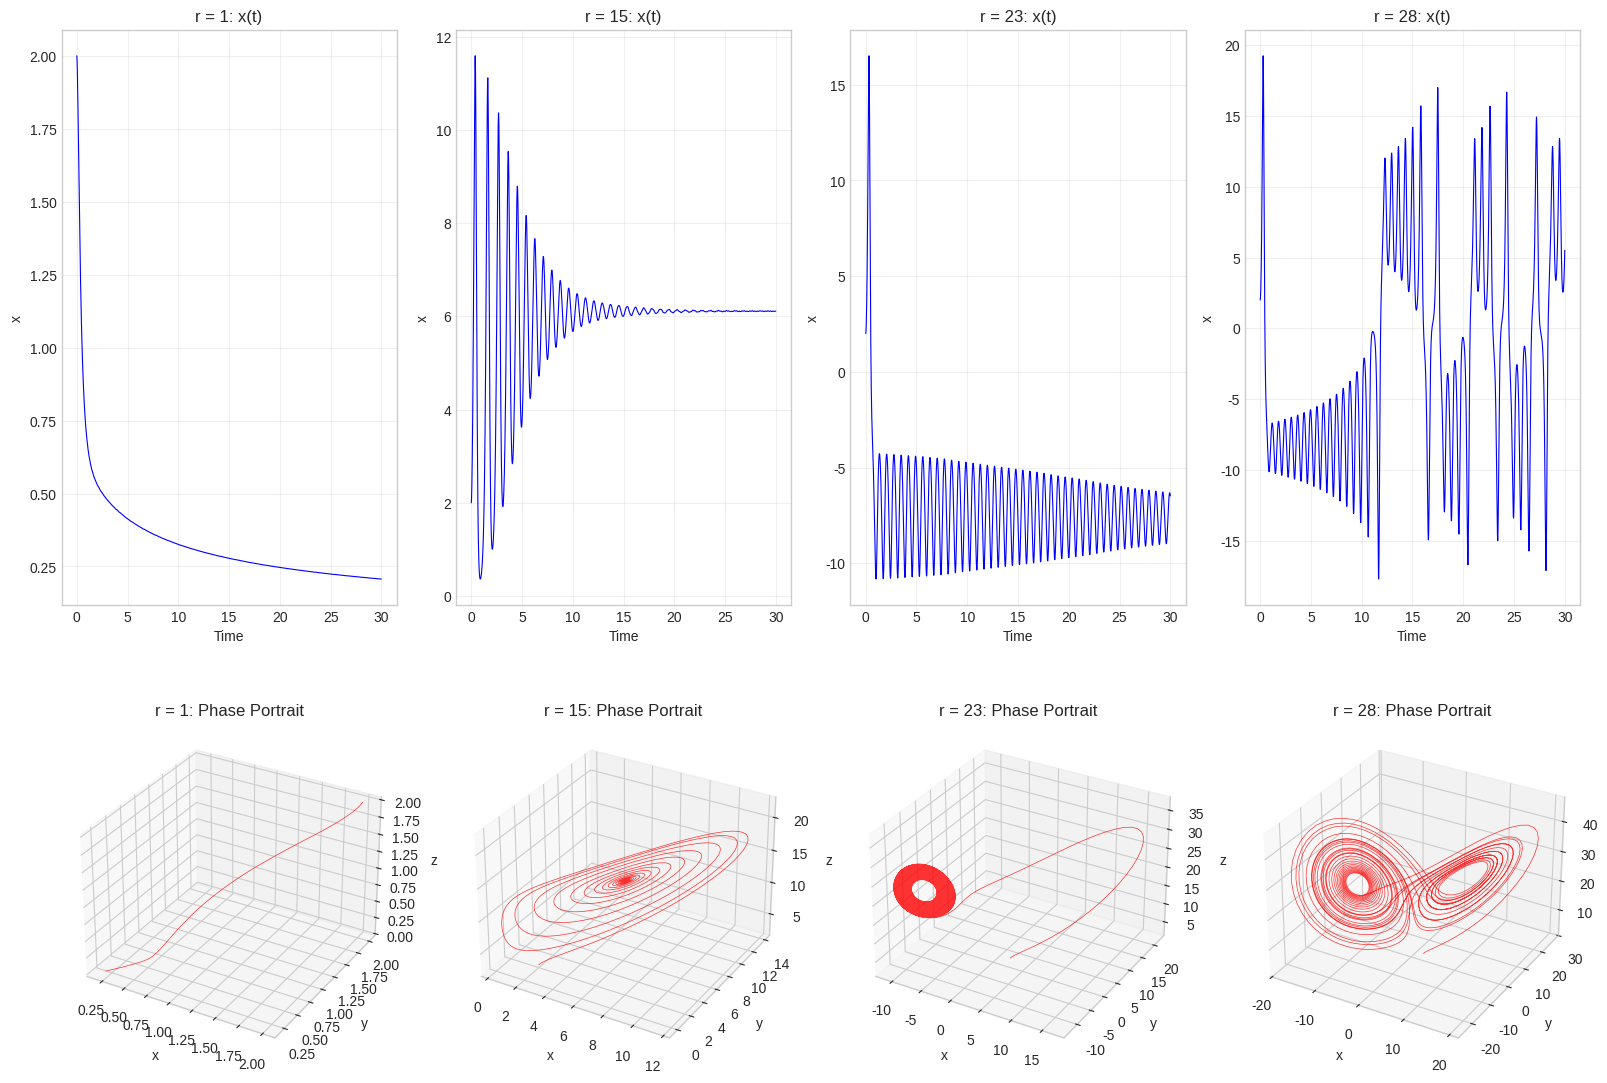
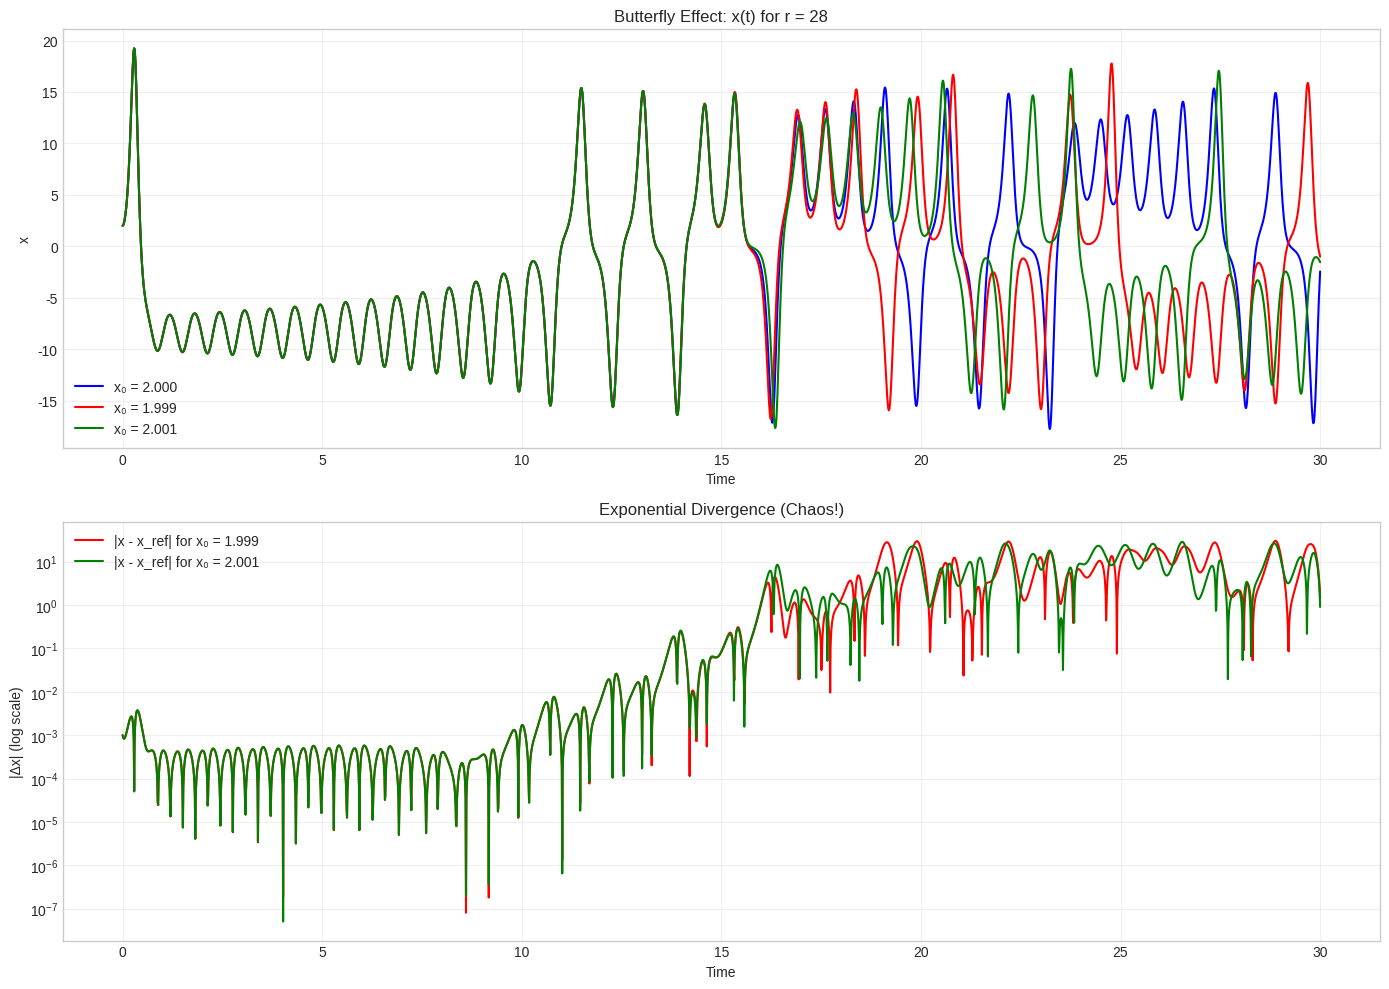
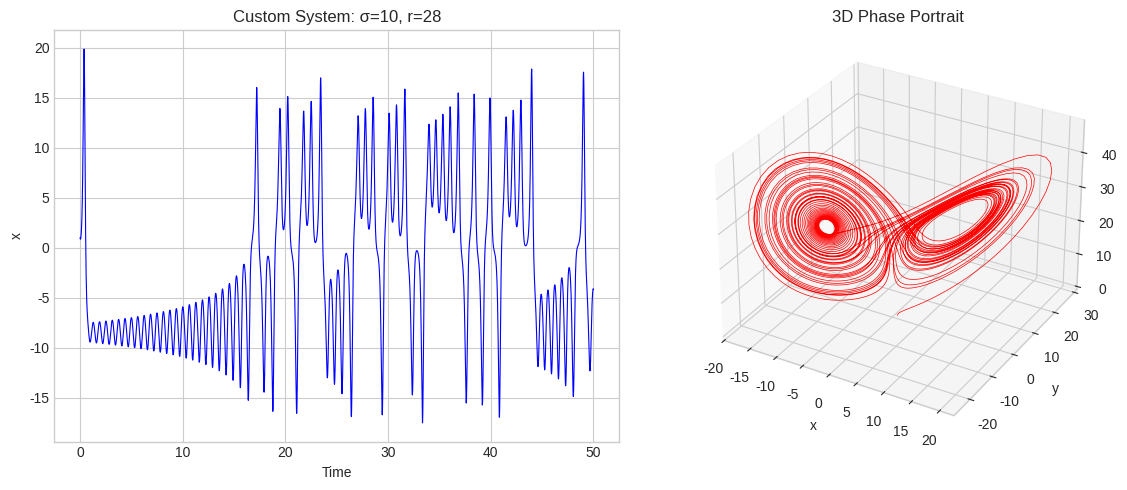

Reproduce these figures in Python, in order.
import numpy as np
import matplotlib.pyplot as plt
from mpl_toolkits.mplot3d import Axes3D
from scipy.integrate import solve_ivp

plt.style.use('seaborn-v0_8-whitegrid')
plt.rcParams['figure.figsize'] = [12, 8]
print("Libraries imported successfully!")

def lorenz_system(t, state, sigma, r, b):
    """
    The Lorenz equations.
    state = [x, y, z], returns [dx/dt, dy/dt, dz/dt]
    """
    x, y, z = state
    
    dxdt = sigma * (y - x)
    dydt = r * x - y - x * z
    dzdt = x * y - b * z
    
    return [dxdt, dydt, dzdt]

# Test the function
test_derivs = lorenz_system(0, [1, 1, 1], 10, 28, 8/3)
print(f"Test derivatives: {test_derivs}")

# Parameters
sigma, b = 10.0, 8.0/3.0
r_values = [1, 15, 23, 28]
initial_state = [2.0, 2.0, 2.0]
t_span = (0, 30)
t_eval = np.linspace(0, 30, 3000)

# Solve for each r value
solutions = {}
for r in r_values:
    print(f"Solving for r = {r}...")
    sol = solve_ivp(lorenz_system, t_span, initial_state,
                   args=(sigma, r, b), t_eval=t_eval, method='RK45')
    solutions[r] = {'t': sol.t, 'x': sol.y[0], 'y': sol.y[1], 'z': sol.y[2]}

print("All solutions computed!")

# Plot time series and 3D phase portraits
fig = plt.figure(figsize=(16, 12))

for i, r in enumerate(r_values):
    sol = solutions[r]
    
    # Time series (top row)
    plt.subplot(2, 4, i+1)
    plt.plot(sol['t'], sol['x'], 'b-', linewidth=0.8)
    plt.title(f'r = {r}: x(t)')
    plt.xlabel('Time')
    plt.ylabel('x')
    plt.grid(True, alpha=0.3)
    
    # 3D phase portrait (bottom row)
    ax = fig.add_subplot(2, 4, i+5, projection='3d')
    ax.plot(sol['x'], sol['y'], sol['z'], 'r-', linewidth=0.5, alpha=0.8)
    ax.set_title(f'r = {r}: Phase Portrait')
    ax.set_xlabel('x')
    ax.set_ylabel('y')
    ax.set_zlabel('z')

plt.tight_layout()
plt.show()

# Three very similar initial conditions (chaotic case r = 28)
initial_conditions = [
    [2.000, 2.0, 2.0],  # Original
    [1.999, 2.0, 2.0],  # Tiny decrease
    [2.001, 2.0, 2.0]   # Tiny increase  
]

labels = ['x₀ = 2.000', 'x₀ = 1.999', 'x₀ = 2.001']
colors = ['blue', 'red', 'green']

# Solve for each initial condition
chaos_solutions = []
for i, ic in enumerate(initial_conditions):
    sol = solve_ivp(lorenz_system, t_span, ic, 
                   args=(sigma, 28, b), t_eval=t_eval, method='RK45', rtol=1e-10)
    chaos_solutions.append({
        't': sol.t, 'x': sol.y[0], 'y': sol.y[1], 'z': sol.y[2],
        'label': labels[i], 'color': colors[i]
    })

print("Chaos analysis complete!")

# Compare the diverging solutions
fig, (ax1, ax2) = plt.subplots(2, 1, figsize=(14, 10))

# Plot x(t) for all three initial conditions
for sol in chaos_solutions:
    ax1.plot(sol['t'], sol['x'], color=sol['color'], 
             label=sol['label'], linewidth=1.5)

ax1.set_xlabel('Time')
ax1.set_ylabel('x')
ax1.set_title('Butterfly Effect: x(t) for r = 28')
ax1.legend()
ax1.grid(True, alpha=0.3)

# Show exponential divergence
ref_x = chaos_solutions[0]['x']
for i in range(1, len(chaos_solutions)):
    diff = np.abs(chaos_solutions[i]['x'] - ref_x)
    ax2.semilogy(chaos_solutions[i]['t'], diff, 
                 color=chaos_solutions[i]['color'],
                 label=f"|x - x_ref| for {chaos_solutions[i]['label']}",
                 linewidth=1.5)

ax2.set_xlabel('Time')
ax2.set_ylabel('|Δx| (log scale)')
ax2.set_title('Exponential Divergence (Chaos!)')
ax2.legend()
ax2.grid(True, alpha=0.3)

plt.tight_layout()
plt.show()

# Print final differences
for i in range(1, len(chaos_solutions)):
    final_diff = abs(chaos_solutions[i]['x'][-1] - ref_x[-1])
    print(f"Final difference for {chaos_solutions[i]['label']}: {final_diff:.3f}")

# TODO: Explore intermediate r values between 23 and 28
explore_r_values = [24, 25, 26, 27]  # Try these values

# TODO: Create a figure with subplots for each r value
plt.figure(figsize=(16, 8))

for i, r in enumerate(explore_r_values):
    # TODO: Solve the Lorenz system for this r value
    # Hint: Use solve_ivp with the same parameters as before
    
    # sol = solve_ivp(...)
    
    # TODO: Plot x(t) in subplot
    plt.subplot(2, 2, i+1)
    # plt.plot(...)
    plt.title(f'r = {r}')
    plt.xlabel('Time')
    plt.ylabel('x')
    plt.grid(True)

plt.tight_layout()
plt.show()

print("Complete the TODO sections above to see the transition to chaos!")

# TODO: Try different sigma values (try 5, 15, 20)
custom_sigma = 10  # Change this!
custom_r = 28
custom_b = 8/3

# TODO: Try different initial conditions
custom_initial = [1.0, 0.0, 0.0]  # Change this!

# TODO: Solve and plot your custom system
sol_custom = solve_ivp(lorenz_system, (0, 50), custom_initial,
                      args=(custom_sigma, custom_r, custom_b), 
                      t_eval=np.linspace(0, 50, 5000), method='RK45')

# Create 3D plot
fig = plt.figure(figsize=(12, 5))

# Time series
plt.subplot(1, 2, 1)
plt.plot(sol_custom.t, sol_custom.y[0], 'b-', linewidth=0.8)
plt.title(f'Custom System: σ={custom_sigma}, r={custom_r}')
plt.xlabel('Time')
plt.ylabel('x')
plt.grid(True)

# 3D phase portrait
ax = fig.add_subplot(1, 2, 2, projection='3d')
ax.plot(sol_custom.y[0], sol_custom.y[1], sol_custom.y[2], 'r-', linewidth=0.5)
ax.set_title('3D Phase Portrait')
ax.set_xlabel('x')
ax.set_ylabel('y')
ax.set_zlabel('z')

plt.tight_layout()
plt.show()